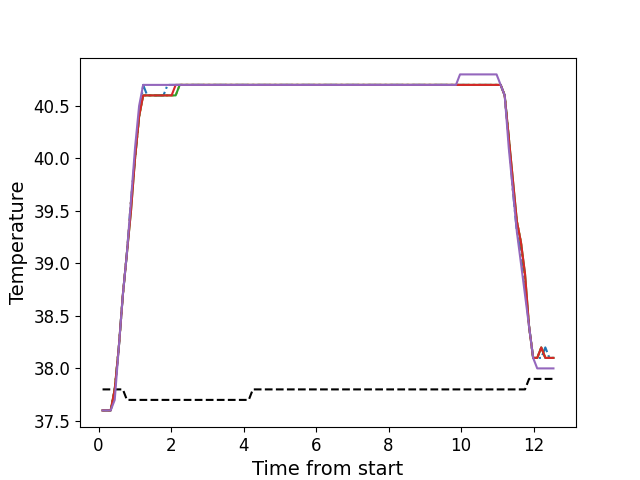

The data file committed next to this chart (first rows):
, times, neutral, z1, z2, z3, z4, z5
0, 0.1106, 37.8, 37.6, 37.6, 37.6, 37.6, 37.6
1, 0.2223, 37.8, 37.6, 37.6, 37.6, 37.6, 37.6
2, 0.3349, 37.8, 37.6, 37.6, 37.6, 37.6, 37.6
3, 0.4465, 37.8, 37.8, 37.8, 37.8, 37.8, 37.7
4, 0.5591, 37.8, 38.2, 38.2, 38.2, 38.2, 38.2
5, 0.6708, 37.8, 38.7, 38.7, 38.7, 38.7, 38.7
6, 0.7834, 37.7, 39.1, 39.1, 39.1, 39.1, 39.1
7, 0.8953, 37.7, 39.6, 39.6, 39.5, 39.5, 39.6
8, 1.007, 37.7, 40.0, 40.0, 40.0, 40.0, 40.1
9, 1.12, 37.7, 40.4, 40.4, 40.4, 40.4, 40.5
10, 1.231, 37.7, 40.7, 40.6, 40.6, 40.6, 40.7
11, 1.343, 37.7, 40.6, 40.6, 40.6, 40.6, 40.7
12, 1.455, 37.7, 40.6, 40.6, 40.6, 40.6, 40.7
13, 1.567, 37.7, 40.6, 40.6, 40.6, 40.6, 40.7
14, 1.68, 37.7, 40.6, 40.6, 40.6, 40.6, 40.7
15, 1.791, 37.7, 40.6, 40.6, 40.6, 40.6, 40.7
16, 1.904, 37.7, 40.7, 40.6, 40.6, 40.6, 40.7
17, 2.016, 37.7, 40.7, 40.6, 40.6, 40.6, 40.7
18, 2.128, 37.7, 40.7, 40.6, 40.6, 40.7, 40.7
19, 2.24, 37.7, 40.7, 40.7, 40.7, 40.7, 40.7
20, 2.352, 37.7, 40.7, 40.7, 40.7, 40.7, 40.7
21, 2.464, 37.7, 40.7, 40.7, 40.7, 40.7, 40.7
22, 2.576, 37.7, 40.7, 40.7, 40.7, 40.7, 40.7
23, 2.688, 37.7, 40.7, 40.7, 40.7, 40.7, 40.7
24, 2.8, 37.7, 40.7, 40.7, 40.7, 40.7, 40.7
25, 2.912, 37.7, 40.7, 40.7, 40.7, 40.7, 40.7
26, 3.025, 37.7, 40.7, 40.7, 40.7, 40.7, 40.7
27, 3.136, 37.7, 40.7, 40.7, 40.7, 40.7, 40.7
28, 3.249, 37.7, 40.7, 40.7, 40.7, 40.7, 40.7
29, 3.361, 37.7, 40.7, 40.7, 40.7, 40.7, 40.7
30, 3.472, 37.7, 40.7, 40.7, 40.7, 40.7, 40.7
31, 3.585, 37.7, 40.7, 40.7, 40.7, 40.7, 40.7
32, 3.696, 37.7, 40.7, 40.7, 40.7, 40.7, 40.7
33, 3.809, 37.7, 40.7, 40.7, 40.7, 40.7, 40.7
34, 3.922, 37.7, 40.7, 40.7, 40.7, 40.7, 40.7
35, 4.033, 37.7, 40.7, 40.7, 40.7, 40.7, 40.7
36, 4.145, 37.7, 40.7, 40.7, 40.7, 40.7, 40.7
37, 4.257, 37.8, 40.7, 40.7, 40.7, 40.7, 40.7
38, 4.369, 37.8, 40.7, 40.7, 40.7, 40.7, 40.7
39, 4.482, 37.8, 40.7, 40.7, 40.7, 40.7, 40.7
40, 4.593, 37.8, 40.7, 40.7, 40.7, 40.7, 40.7
41, 4.705, 37.8, 40.7, 40.7, 40.7, 40.7, 40.7
42, 4.818, 37.8, 40.7, 40.7, 40.7, 40.7, 40.7
43, 4.929, 37.8, 40.7, 40.7, 40.7, 40.7, 40.7
44, 5.042, 37.8, 40.7, 40.7, 40.7, 40.7, 40.7
45, 5.153, 37.8, 40.7, 40.7, 40.7, 40.7, 40.7
46, 5.266, 37.8, 40.7, 40.7, 40.7, 40.7, 40.7
47, 5.378, 37.8, 40.7, 40.7, 40.7, 40.7, 40.7
48, 5.49, 37.8, 40.7, 40.7, 40.7, 40.7, 40.7
49, 5.602, 37.8, 40.7, 40.7, 40.7, 40.7, 40.7
50, 5.713, 37.8, 40.7, 40.7, 40.7, 40.7, 40.7
51, 5.826, 37.8, 40.7, 40.7, 40.7, 40.7, 40.7
52, 5.938, 37.8, 40.7, 40.7, 40.7, 40.7, 40.7
53, 6.05, 37.8, 40.7, 40.7, 40.7, 40.7, 40.7
54, 6.162, 37.8, 40.7, 40.7, 40.7, 40.7, 40.7
55, 6.275, 37.8, 40.7, 40.7, 40.7, 40.7, 40.7
56, 6.386, 37.8, 40.7, 40.7, 40.7, 40.7, 40.7
57, 6.499, 37.8, 40.7, 40.7, 40.7, 40.7, 40.7
58, 6.61, 37.8, 40.7, 40.7, 40.7, 40.7, 40.7
59, 6.723, 37.8, 40.7, 40.7, 40.7, 40.7, 40.7
... 52 more rows
